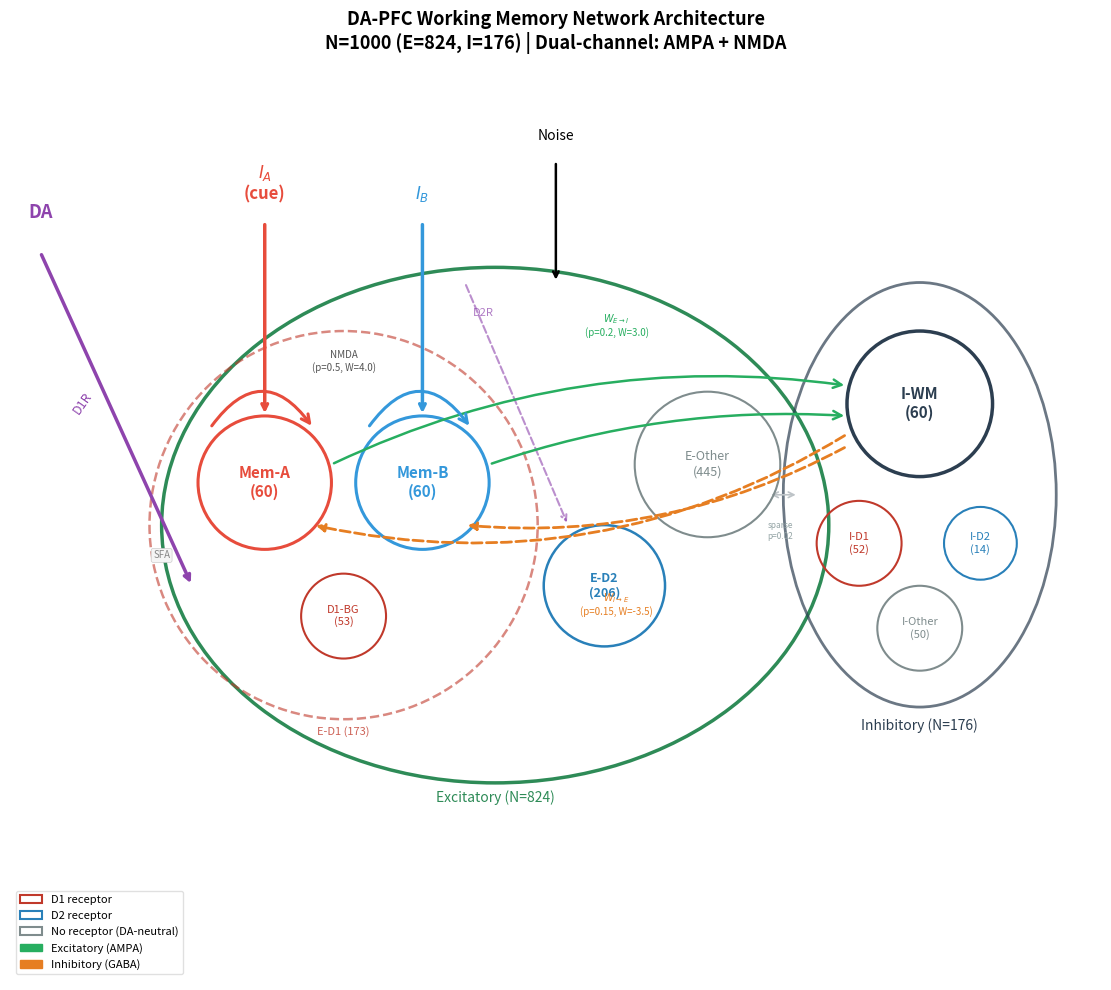

Here is the Python script that generated this plot:
"""
DA-PFC Full Network Architecture Diagram (Wang 2002 style).

Draws all 9 sub-populations with their connectivity in a clean,
publication-quality style using nested circles and curved arrows.

Network layout (N=1000):
  Excitatory (N_E=824):
    E-D1 [0, 173):   Mem-A [0,60), Mem-B [60,120), D1-BG [120,173)
    E-D2 [173, 379):  D2 receptor
    E-Other [379, 824): no receptor
  Inhibitory (N_I=176):
    I-D1 [824, 876):  D1 receptor
    I-D2 [876, 890):  D2 receptor
    I-Other [890, 940): no receptor
    I-WM [940, 1000): WTA shared inhibition (DA-neutral)
"""
import matplotlib
matplotlib.use('Agg')
import matplotlib.pyplot as plt
from matplotlib.patches import FancyArrowPatch, FancyBboxPatch, Circle
import matplotlib.patches as mpatches
import numpy as np


def draw_full_network(save_path=None):
    fig, ax = plt.subplots(1, 1, figsize=(14, 10))
    ax.set_xlim(-2, 16)
    ax.set_ylim(-3, 12)
    ax.set_aspect('equal')
    ax.axis('off')

    # ====================================================================
    # Color palette
    # ====================================================================
    C_D1 = '#C0392B'       # D1 receptor color (warm red)
    C_D2 = '#2980B9'       # D2 receptor color (cool blue)
    C_NONE = '#7F8C8D'     # No receptor (gray)
    C_MEMA = '#E74C3C'     # Mem-A (bright red)
    C_MEMB = '#3498DB'     # Mem-B (bright blue)
    C_IWM = '#2C3E50'      # I-WM (dark navy)
    C_DA = '#8E44AD'       # DA modulation (purple)
    C_EXC = '#27AE60'      # Excitatory arrow (green)
    C_INH = '#E67E22'      # Inhibitory arrow (orange)

    # ====================================================================
    # 1. Large enclosing ellipse: ALL Excitatory neurons (N_E=824)
    # ====================================================================
    exc_ellipse = mpatches.Ellipse((6.0, 4.5), 11.0, 8.5, fill=False,
                                    edgecolor='#2E8B57', linewidth=2.5,
                                    linestyle='-', zorder=1)
    ax.add_patch(exc_ellipse)
    ax.text(6.0, 0.0, 'Excitatory (N=824)', fontsize=10,
            color='#2E8B57', ha='center', va='center', style='italic')

    # ====================================================================
    # 2. E-D1 sub-region (enclosing circle for Mem-A, Mem-B, D1-BG)
    # ====================================================================
    ed1_circle = plt.Circle((3.5, 4.5), 3.2, fill=False,
                            edgecolor=C_D1, linewidth=1.8,
                            linestyle='--', alpha=0.6, zorder=2)
    ax.add_patch(ed1_circle)
    ax.text(3.5, 1.1, 'E-D1 (173)', fontsize=8, color=C_D1,
            ha='center', va='center', alpha=0.8)

    # --- Mem-A ---
    mem_a = plt.Circle((2.2, 5.2), 1.1, fill=False,
                       edgecolor=C_MEMA, linewidth=2.2, zorder=3)
    ax.add_patch(mem_a)
    ax.text(2.2, 5.2, 'Mem-A\n(60)', fontsize=11, fontweight='bold',
            color=C_MEMA, ha='center', va='center')

    # --- Mem-B ---
    mem_b = plt.Circle((4.8, 5.2), 1.1, fill=False,
                       edgecolor=C_MEMB, linewidth=2.2, zorder=3)
    ax.add_patch(mem_b)
    ax.text(4.8, 5.2, 'Mem-B\n(60)', fontsize=11, fontweight='bold',
            color=C_MEMB, ha='center', va='center')

    # --- D1-BG ---
    d1bg = plt.Circle((3.5, 3.0), 0.7, fill=False,
                      edgecolor=C_D1, linewidth=1.5, zorder=3)
    ax.add_patch(d1bg)
    ax.text(3.5, 3.0, 'D1-BG\n(53)', fontsize=8, color=C_D1,
            ha='center', va='center')

    # ====================================================================
    # 3. E-D2 sub-population
    # ====================================================================
    ed2 = plt.Circle((7.8, 3.5), 1.0, fill=False,
                     edgecolor=C_D2, linewidth=1.8, zorder=3)
    ax.add_patch(ed2)
    ax.text(7.8, 3.5, 'E-D2\n(206)', fontsize=9, fontweight='bold',
            color=C_D2, ha='center', va='center')

    # ====================================================================
    # 4. E-Other sub-population
    # ====================================================================
    eother = plt.Circle((9.5, 5.5), 1.2, fill=False,
                        edgecolor=C_NONE, linewidth=1.5, zorder=3)
    ax.add_patch(eother)
    ax.text(9.5, 5.5, 'E-Other\n(445)', fontsize=9, color=C_NONE,
            ha='center', va='center')

    # ====================================================================
    # 5. Inhibitory populations (right side, separate cluster)
    # ====================================================================
    # Enclosing region for all inhibitory
    inh_ellipse = mpatches.Ellipse((13.0, 5.0), 4.5, 7.0, fill=False,
                                    edgecolor=C_IWM, linewidth=2.0,
                                    linestyle='-', alpha=0.7, zorder=1)
    ax.add_patch(inh_ellipse)
    ax.text(13.0, 1.2, 'Inhibitory (N=176)', fontsize=10,
            color=C_IWM, ha='center', va='center', style='italic')

    # --- I-WM (the key WTA pool, DA-neutral) ---
    iwm = plt.Circle((13.0, 6.5), 1.2, fill=False,
                     edgecolor=C_IWM, linewidth=2.5, zorder=3)
    ax.add_patch(iwm)
    ax.text(13.0, 6.5, 'I-WM\n(60)', fontsize=11, fontweight='bold',
            color=C_IWM, ha='center', va='center')

    # --- I-D1 ---
    id1 = plt.Circle((12.0, 4.2), 0.7, fill=False,
                     edgecolor=C_D1, linewidth=1.5, zorder=3)
    ax.add_patch(id1)
    ax.text(12.0, 4.2, 'I-D1\n(52)', fontsize=8, color=C_D1,
            ha='center', va='center')

    # --- I-D2 ---
    id2 = plt.Circle((14.0, 4.2), 0.6, fill=False,
                     edgecolor=C_D2, linewidth=1.5, zorder=3)
    ax.add_patch(id2)
    ax.text(14.0, 4.2, 'I-D2\n(14)', fontsize=8, color=C_D2,
            ha='center', va='center')

    # --- I-Other ---
    iother = plt.Circle((13.0, 2.8), 0.7, fill=False,
                        edgecolor=C_NONE, linewidth=1.5, zorder=3)
    ax.add_patch(iother)
    ax.text(13.0, 2.8, 'I-Other\n(50)', fontsize=8, color=C_NONE,
            ha='center', va='center')

    # ====================================================================
    # 6. Self-recurrence arrows (NMDA, Wang 2002 attractor core)
    # ====================================================================
    # Mem-A self-loop
    arrow_a_self = FancyArrowPatch(
        (1.3, 6.1), (3.0, 6.1),
        arrowstyle='->', mutation_scale=15,
        connectionstyle='arc3,rad=-0.7',
        color=C_MEMA, lw=2.2, zorder=5
    )
    ax.add_patch(arrow_a_self)

    # Mem-B self-loop
    arrow_b_self = FancyArrowPatch(
        (3.9, 6.1), (5.6, 6.1),
        arrowstyle='->', mutation_scale=15,
        connectionstyle='arc3,rad=-0.7',
        color=C_MEMB, lw=2.2, zorder=5
    )
    ax.add_patch(arrow_b_self)

    # NMDA label
    ax.text(3.5, 7.2, 'NMDA\n(p=0.5, W=4.0)', fontsize=7,
            color='#555', ha='center', va='center')

    # ====================================================================
    # 7. WTA loop: Mem -> I-WM (excitatory) and I-WM -> Mem (inhibitory)
    # ====================================================================
    # Mem-A -> I-WM
    arrow_a2iwm = FancyArrowPatch(
        (3.3, 5.5), (11.8, 6.8),
        arrowstyle='->', mutation_scale=15,
        connectionstyle='arc3,rad=-0.15',
        color=C_EXC, lw=1.8, zorder=4
    )
    ax.add_patch(arrow_a2iwm)

    # Mem-B -> I-WM
    arrow_b2iwm = FancyArrowPatch(
        (5.9, 5.5), (11.8, 6.3),
        arrowstyle='->', mutation_scale=15,
        connectionstyle='arc3,rad=-0.1',
        color=C_EXC, lw=1.8, zorder=4
    )
    ax.add_patch(arrow_b2iwm)

    # I-WM -> Mem-A (inhibitory, dashed)
    arrow_iwm2a = FancyArrowPatch(
        (11.8, 6.0), (3.0, 4.5),
        arrowstyle='-|>', mutation_scale=12,
        connectionstyle='arc3,rad=-0.2',
        color=C_INH, lw=2.0, linestyle='--', zorder=4
    )
    ax.add_patch(arrow_iwm2a)

    # I-WM -> Mem-B (inhibitory, dashed)
    arrow_iwm2b = FancyArrowPatch(
        (11.8, 5.8), (5.5, 4.5),
        arrowstyle='-|>', mutation_scale=12,
        connectionstyle='arc3,rad=-0.15',
        color=C_INH, lw=2.0, linestyle='--', zorder=4
    )
    ax.add_patch(arrow_iwm2b)

    # WTA labels
    ax.text(8.0, 7.8, r'$W_{E \to I}$' + '\n(p=0.2, W=3.0)',
            fontsize=7, color=C_EXC, ha='center', va='center')
    ax.text(8.0, 3.2, r'$W_{I \to E}$' + '\n(p=0.15, W=-3.5)',
            fontsize=7, color=C_INH, ha='center', va='center')

    # ====================================================================
    # 8. Background sparse connectivity (light, between all populations)
    # ====================================================================
    # Thin gray bidirectional arrow between E and I clusters
    arrow_bg = FancyArrowPatch(
        (10.5, 5.0), (11.0, 5.0),
        arrowstyle='<->', mutation_scale=10,
        connectionstyle='arc3,rad=0',
        color='#BDC3C7', lw=1.2, zorder=2
    )
    ax.add_patch(arrow_bg)
    ax.text(10.7, 4.4, 'sparse\np=0.02', fontsize=6,
            color='#95A5A6', ha='center', va='center')

    # ====================================================================
    # 9. External inputs (from top)
    # ====================================================================
    # I_A -> Mem-A
    ax.annotate('', xy=(2.2, 6.3), xytext=(2.2, 9.5),
                arrowprops=dict(arrowstyle='->', color=C_MEMA, lw=2.5))
    ax.text(2.2, 9.8, r'$I_A$' + '\n(cue)', fontsize=12, fontweight='bold',
            color=C_MEMA, ha='center', va='bottom')

    # I_B -> Mem-B
    ax.annotate('', xy=(4.8, 6.3), xytext=(4.8, 9.5),
                arrowprops=dict(arrowstyle='->', color=C_MEMB, lw=2.5))
    ax.text(4.8, 9.8, r'$I_B$', fontsize=12, fontweight='bold',
            color=C_MEMB, ha='center', va='bottom')

    # Noise -> all
    ax.annotate('', xy=(7.0, 8.5), xytext=(7.0, 10.5),
                arrowprops=dict(arrowstyle='->', color='black', lw=1.8))
    ax.text(7.0, 10.8, 'Noise', fontsize=10, color='black',
            ha='center', va='bottom')

    # ====================================================================
    # 10. DA modulation (purple arrows to D1 and D2 populations)
    # ====================================================================
    # DA -> E-D1 region
    ax.annotate('', xy=(1.0, 3.5), xytext=(-1.5, 9.0),
                arrowprops=dict(arrowstyle='->', color=C_DA,
                                lw=2.5, linestyle='-'))
    ax.text(-1.5, 9.5, 'DA', fontsize=13, fontweight='bold',
            color=C_DA, ha='center', va='bottom')

    # D1R label
    ax.text(-0.8, 6.5, 'D1R', fontsize=9, color=C_DA,
            ha='center', va='center', rotation=55)

    # DA -> E-D2 (smaller arrow)
    ax.annotate('', xy=(7.2, 4.5), xytext=(5.5, 8.5),
                arrowprops=dict(arrowstyle='->', color=C_DA,
                                lw=1.5, linestyle='--', alpha=0.6))
    ax.text(5.8, 8.0, 'D2R', fontsize=8, color=C_DA,
            ha='center', va='center', alpha=0.7)

    # ====================================================================
    # 11. SFA indicator on Mem pools
    # ====================================================================
    ax.text(0.5, 4.0, 'SFA', fontsize=7, color='#888',
            ha='center', va='center',
            bbox=dict(boxstyle='round,pad=0.2', facecolor='#F5F5F5',
                      edgecolor='#CCC', linewidth=0.5))

    # ====================================================================
    # 12. Legend
    # ====================================================================
    legend_elements = [
        mpatches.Patch(facecolor='white', edgecolor=C_D1, linewidth=1.5,
                       label='D1 receptor'),
        mpatches.Patch(facecolor='white', edgecolor=C_D2, linewidth=1.5,
                       label='D2 receptor'),
        mpatches.Patch(facecolor='white', edgecolor=C_NONE, linewidth=1.5,
                       label='No receptor (DA-neutral)'),
        mpatches.FancyArrow(0, 0, 0.1, 0, width=0.02, color=C_EXC,
                            label='Excitatory (AMPA)'),
        mpatches.FancyArrow(0, 0, 0.1, 0, width=0.02, color=C_INH,
                            label='Inhibitory (GABA)'),
    ]
    ax.legend(handles=legend_elements, loc='lower left', fontsize=8,
              framealpha=0.9, edgecolor='#DDD')

    # ====================================================================
    # Title
    # ====================================================================
    ax.set_title("DA-PFC Working Memory Network Architecture\n"
                 "N=1000 (E=824, I=176) | Dual-channel: AMPA + NMDA",
                 fontsize=13, fontweight='bold', pad=15)

    plt.tight_layout()
    if save_path:
        plt.savefig(save_path, dpi=300, bbox_inches='tight',
                    facecolor='white', edgecolor='none')
        print(f"Saved to {save_path}")
    plt.show()


if __name__ == '__main__':
    draw_full_network('wang2002_style_network.png')
